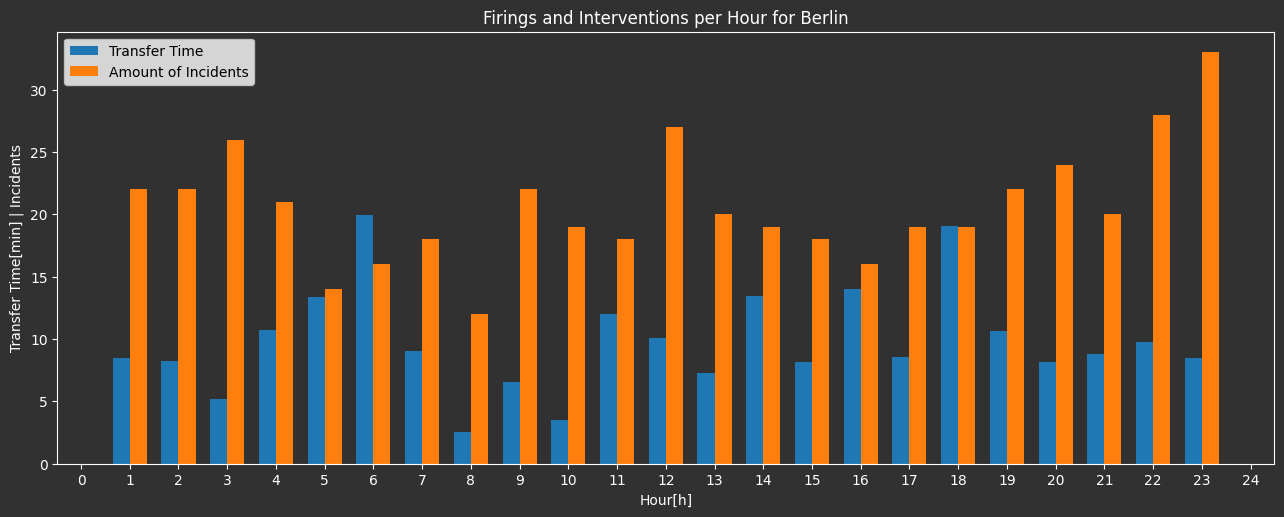

The table this chart was drawn from, first rows:
simulationTime[s], averageTransferToInterventionDuration[s], averageTransferToFiringDuration[s], City, averageTransferToInterventionDuration[mi…, averageTransferToFiringDuration[min], averageTransferToIncidents[min], simulationTime[s], amountOfInterventions, interventionsDuration[min], averageInterventionDuration[min], amountOfFirings, firingsDuration[min], averageFiringDuration[min], City, firingsDuration[h], interventionsDuration[h], averageFiringDuration[h], averageInterventionDuration[h], amountOfIncidents
3600, 343.7, 167.3, Berlin, 5.728, 2.789, 8.517, 3602, 19.0, 398.0, 20.95, 3.0, 233.0, 77.67, Berlin, 3.883, 6.633, 1.294, 0.3491, 22.0
7204, 206.6, 290.0, Berlin, 3.443, 4.833, 8.276, 7205, 21.0, 419.0, 19.95, 1.0, 84.0, 84.0, Berlin, 1.4, 6.983, 1.4, 0.3325, 22.0
10802, 181.6, 127.5, Berlin, 3.027, 2.125, 5.152, 10811, 20.0, 421.0, 21.05, 6.0, 350.0, 58.33, Berlin, 5.833, 7.017, 0.9722, 0.3508, 26.0
14400, 256.0, 386.0, Berlin, 4.267, 6.433, 10.7, 14401, 17.0, 331.0, 19.47, 4.0, 229.0, 57.25, Berlin, 3.817, 5.517, 0.9542, 0.3245, 21.0
18000, 169.1, 632.0, Berlin, 2.818, 10.53, 13.35, 18000, 13.0, 241.0, 18.54, 1.0, 30.0, 30.0, Berlin, 0.5, 4.017, 0.5, 0.309, 14.0
21601, 189.0, 1010, Berlin, 3.15, 16.83, 19.98, 21600, 15.0, 304.0, 20.27, 1.0, 76.0, 76.0, Berlin, 1.267, 5.067, 1.267, 0.3378, 16.0
25200, 178.8, 364.0, Berlin, 2.98, 6.067, 9.047, 25200, 16.0, 343.0, 21.44, 2.0, 153.0, 76.5, Berlin, 2.55, 5.717, 1.275, 0.3573, 18.0
28800, 152.3, 0.0, Berlin, 2.539, 0.0, 2.539, 28800, 12.0, 207.0, 17.25, 0.0, 0.0, 0.0, Berlin, 0.0, 3.45, 0.0, 0.2875, 12.0
32400, 192.8, 198.5, Berlin, 3.214, 3.308, 6.522, 32400, 20.0, 431.0, 21.55, 2.0, 99.0, 49.5, Berlin, 1.65, 7.183, 0.825, 0.3592, 22.0
36002, 211.9, 0.0, Berlin, 3.531, 0.0, 3.531, 36002, 18.0, 376.0, 20.89, 1.0, 79.0, 79.0, Berlin, 1.317, 6.267, 1.317, 0.3481, 19.0
39600, 239.1, 481.5, Berlin, 3.984, 8.025, 12.01, 39600, 16.0, 311.0, 19.44, 2.0, 159.0, 79.5, Berlin, 2.65, 5.183, 1.325, 0.324, 18.0
43200, 263.5, 343.8, Berlin, 4.392, 5.729, 10.12, 43202, 23.0, 492.0, 21.39, 4.0, 297.0, 74.25, Berlin, 4.95, 8.2, 1.238, 0.3565, 27.0
46801, 210.5, 227.7, Berlin, 3.508, 3.794, 7.302, 46800, 17.0, 343.0, 20.18, 3.0, 192.0, 64.0, Berlin, 3.2, 5.717, 1.067, 0.3363, 20.0
50401, 274.4, 531.0, Berlin, 4.574, 8.85, 13.42, 50401, 17.0, 361.0, 21.24, 2.0, 123.0, 61.5, Berlin, 2.05, 6.017, 1.025, 0.3539, 19.0
54000, 178.8, 313.0, Berlin, 2.981, 5.217, 8.197, 54000, 18.0, 336.0, 18.67, 0.0, 0.0, 0.0, Berlin, 0.0, 5.6, 0.0, 0.3111, 18.0
57600, 148.6, 690.0, Berlin, 2.477, 11.5, 13.98, 57600, 14.0, 267.0, 19.07, 2.0, 158.0, 79.0, Berlin, 2.633, 4.45, 1.317, 0.3179, 16.0
61200, 313.0, 201.3, Berlin, 5.217, 3.356, 8.572, 61203, 16.0, 301.0, 18.81, 3.0, 207.0, 69.0, Berlin, 3.45, 5.017, 1.15, 0.3135, 19.0
64801, 262.2, 884.0, Berlin, 4.369, 14.73, 19.1, 64800, 18.0, 408.0, 22.67, 1.0, 73.0, 73.0, Berlin, 1.217, 6.8, 1.217, 0.3778, 19.0
68400, 160.1, 480.0, Berlin, 2.667, 8.0, 10.67, 68400, 20.0, 442.0, 22.1, 2.0, 155.0, 77.5, Berlin, 2.583, 7.367, 1.292, 0.3683, 22.0
72000, 232.0, 259.8, Berlin, 3.867, 4.329, 8.196, 72000, 20.0, 428.0, 21.4, 4.0, 293.0, 73.25, Berlin, 4.883, 7.133, 1.221, 0.3567, 24.0
75601, 166.3, 363.0, Berlin, 2.772, 6.05, 8.822, 75604, 17.0, 337.0, 19.82, 3.0, 190.0, 63.33, Berlin, 3.167, 5.617, 1.056, 0.3304, 20.0
79201, 198.8, 388.6, Berlin, 3.313, 6.477, 9.79, 79202, 23.0, 463.0, 20.13, 5.0, 368.0, 73.6, Berlin, 6.133, 7.717, 1.227, 0.3355, 28.0
82802, 223.6, 286.5, Berlin, 3.727, 4.775, 8.502, 82801, 27.0, 596.0, 22.07, 6.0, 408.0, 68.0, Berlin, 6.8, 9.933, 1.133, 0.3679, 33.0
